Run: headless pygame with SDL's dummy video driver; simulated clock (each Clock.tick advances the game by its frame time, no real sleeping); random seed 0; keys injected as events and as key.get_pressed() state; no mouse input; restart key R tapped at the start of phases 3 and 4.
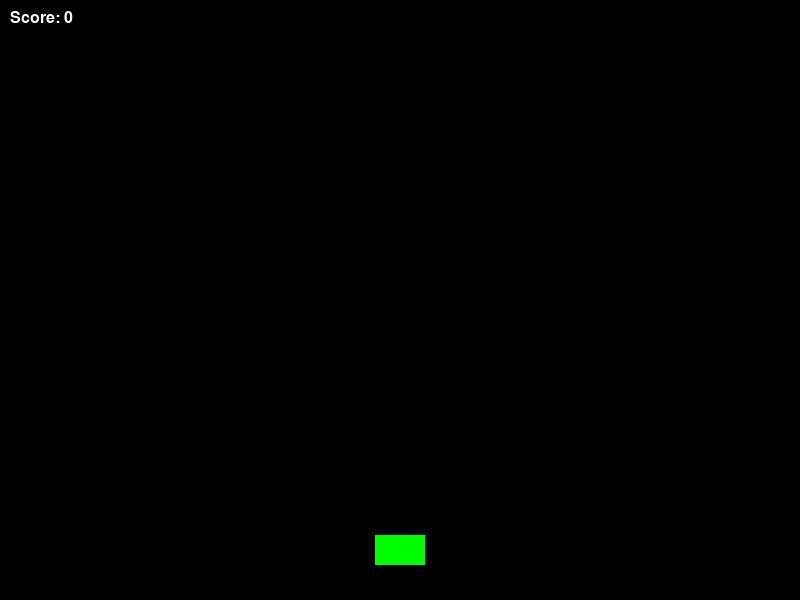
Frame 1 of 4 · flips 1–60 · no input
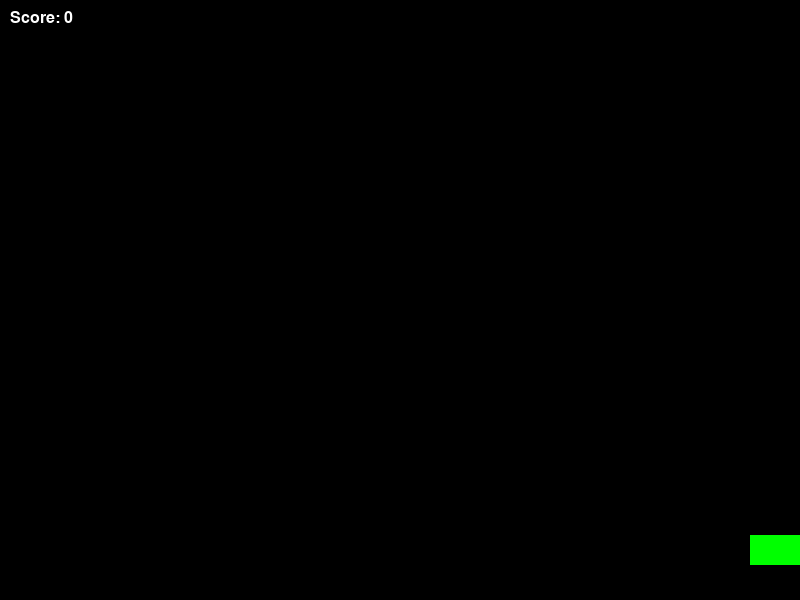
Frame 2 of 4 · flips 61–180 · tapped SPACE, RETURN · held RIGHT (→), D
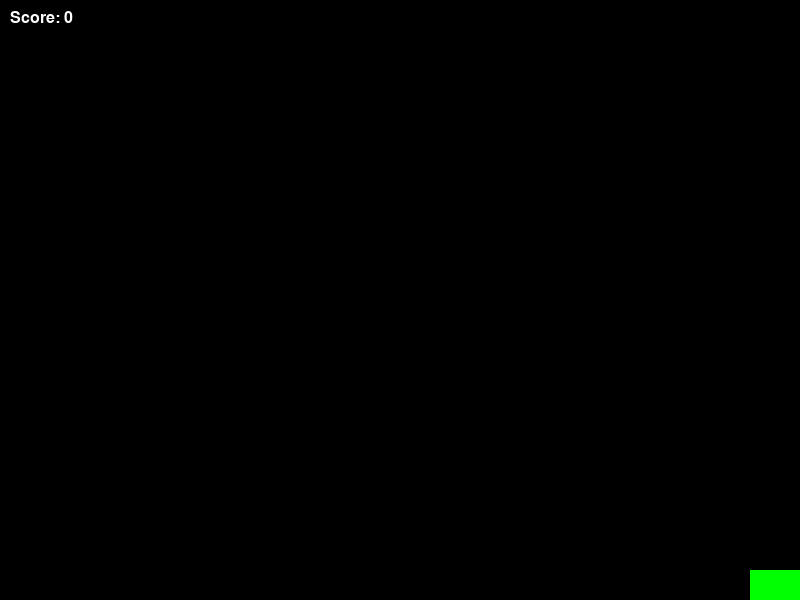
Frame 3 of 4 · flips 181–300 · tapped R · held DOWN (↓), S
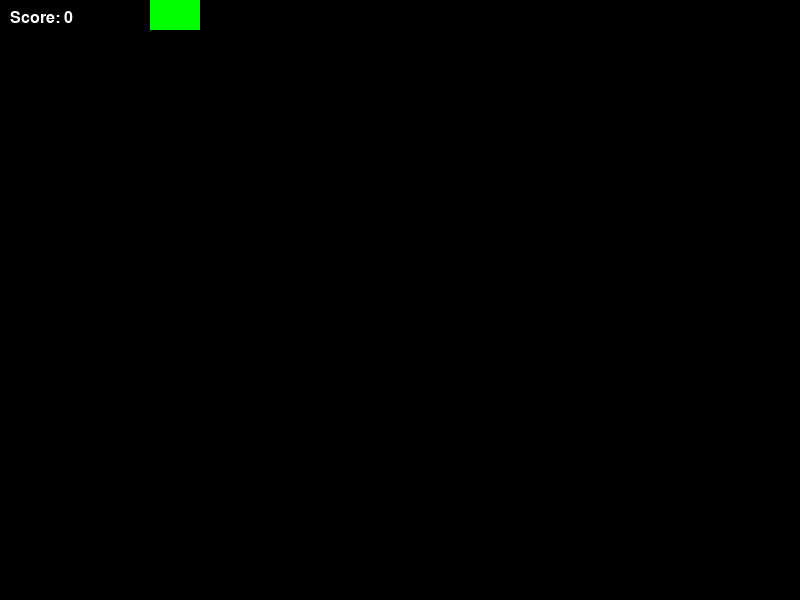
Frame 4 of 4 · flips 301–420 · tapped R · held LEFT (←), A, UP (↑), W

The pygame program that drew these frames:

import pygame
import random

# Initialize Pygame
pygame.init()

# Screen dimensions
WIDTH, HEIGHT = 800, 600
screen = pygame.display.set_mode((WIDTH, HEIGHT))
pygame.display.set_caption("Simple Rock Shooter")

# Colors
BLACK = (0, 0, 0)
WHITE = (255, 255, 255)
RED = (255, 0, 0)
GREEN = (0, 255, 0)

class Rocket(pygame.sprite.Sprite):
    def __init__(self):
        super().__init__()
        self.image = pygame.Surface((50, 30))
        self.image.fill(GREEN)
        self.rect = self.image.get_rect(center=(WIDTH // 2, HEIGHT - 50))

    def update(self):
        keys = pygame.key.get_pressed()
        if keys[pygame.K_LEFT] and self.rect.left > 0:
            self.rect.x -= 5
        if keys[pygame.K_RIGHT] and self.rect.right < WIDTH:
            self.rect.x += 5
        if keys[pygame.K_UP] and self.rect.top > 0:
            self.rect.y -= 5
        if keys[pygame.K_DOWN] and self.rect.bottom < HEIGHT:
            self.rect.y += 5

class Rock(pygame.sprite.Sprite):
    def __init__(self):
        super().__init__()
        self.image = pygame.Surface((40, 40))
        self.image.fill(RED)
        self.rect = self.image.get_rect()
        self.rect.x = random.randint(0, WIDTH - 40)
        self.rect.y = random.randint(-100, -40)
        self.speed = random.randint(2, 5)

    def update(self):
        self.rect.y += self.speed
        if self.rect.top > HEIGHT:
            self.kill()

class Bullet(pygame.sprite.Sprite):
    def __init__(self, x, y):
        super().__init__()
        self.image = pygame.Surface((5, 10))
        self.image.fill(WHITE)
        self.rect = self.image.get_rect(center=(x, y))

    def update(self):
        self.rect.y -= 10
        if self.rect.bottom < 0:
            self.kill()

def reset_game():
    global score
    score = 0
    rocks.empty()
    bullets.empty()

score = 0
font = pygame.font.SysFont("Arial", 24)

# Initialize sprite groups
all_sprites = pygame.sprite.Group()
rocks = pygame.sprite.Group()
bullets = pygame.sprite.Group()

rocket = Rocket()
all_sprites.add(rocket)

# Set a timer for spawning rocks
pygame.time.set_timer(pygame.USEREVENT, 1000)

# Game loop
running = True
game_over = False
clock = pygame.time.Clock()
reset_game()

while running:
    for event in pygame.event.get():
        if event.type == pygame.QUIT:
            running = False
        elif event.type == pygame.KEYDOWN:
            if event.key == pygame.K_SPACE and not game_over:
                bullet = Bullet(rocket.rect.centerx, rocket.rect.top)
                all_sprites.add(bullet)
                bullets.add(bullet)
            if event.key == pygame.K_r and game_over:
                game_over = False
                reset_game()
            if event.key == pygame.K_q and game_over:  # Quit option
                running = False
        elif event.type == pygame.USEREVENT and not game_over:
            rock = Rock()
            all_sprites.add(rock)
            rocks.add(rock)

    if not game_over:
        all_sprites.update()
        if pygame.sprite.spritecollideany(rocket, rocks):
            game_over = True
        for bullet in bullets:
            hits = pygame.sprite.spritecollide(bullet, rocks, True)
            if hits:
                score += 10
                bullet.kill()

    # Draw everything
    screen.fill(BLACK)
    all_sprites.draw(screen)
    score_text = font.render(f"Score: {score}", True, WHITE)
    screen.blit(score_text, (10, 10))

    if game_over:
        game_over_text = font.render("Game Over! Press 'R' to Restart or 'Q' to Quit", True, WHITE)
        screen.blit(game_over_text, (WIDTH // 2 - 250, HEIGHT // 2))

    pygame.display.flip()
    clock.tick(120)

pygame.quit()
